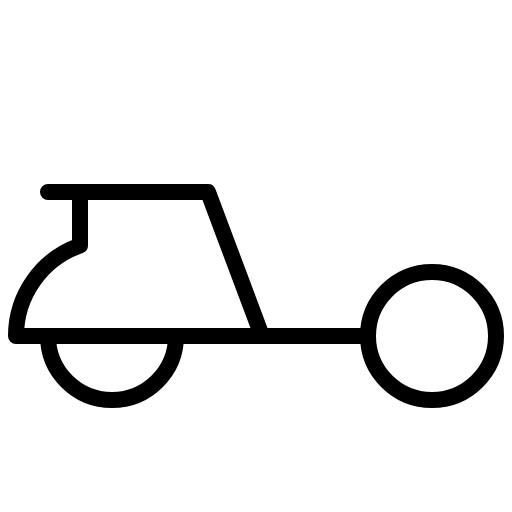
t = 0.00 s
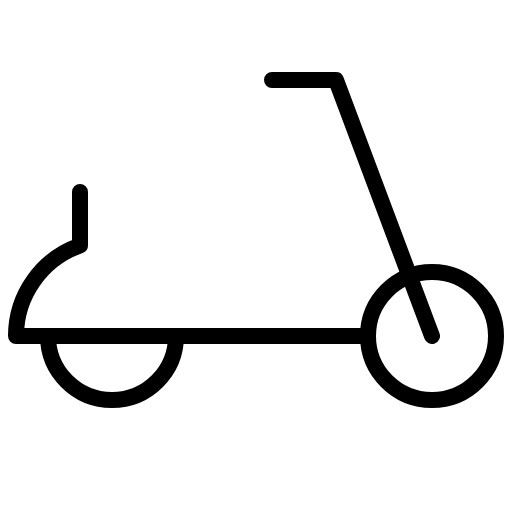
t = 1.20 s
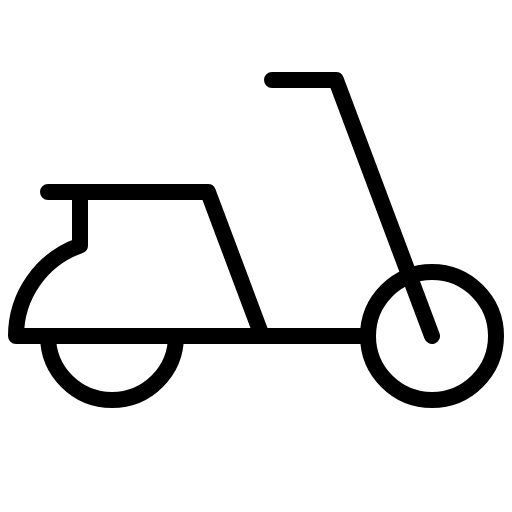
t = 1.58 s
t = 1.95 s: frame unchanged from t = 1.58 s, image omitted
t = 2.33 s: frame unchanged from t = 1.58 s, image omitted

The animated SVG that drew these frames (rendered in a browser with its animation timeline set to each time). Animation: 1 CSS @keyframes rule; one cycle of 2.70 s, repeats indefinitely.

<svg xmlns="http://www.w3.org/2000/svg" viewBox="0 0 256 256">
  <style>
    .draw-line {
      stroke-dasharray: 2000;
      stroke-dashoffset: 0;
    }
    svg:hover .draw-line {
      animation: phosphor-draw-in 1.5s ease-in-out infinite alternate;
    }
    @keyframes phosphor-draw-in {
      0%   { stroke-dashoffset: 2000; }
      100% { stroke-dashoffset: 0; }
    }
  </style><rect width="256" height="256" fill="none"/><polyline points="136 40 168 40 216 168" fill="none" stroke="currentColor" stroke-linecap="round" stroke-linejoin="round" stroke-width="8" class="draw-line" pathLength="1" style="animation-delay: 0s"/><circle cx="216" cy="168" r="32" fill="none" stroke="currentColor" stroke-linecap="round" stroke-linejoin="round" stroke-width="8" class="draw-line" pathLength="1" style="animation-delay: 0.3s"/><path d="M88,168a32,32,0,0,1-64,0" fill="none" stroke="currentColor" stroke-linecap="round" stroke-linejoin="round" stroke-width="8" class="draw-line" pathLength="1" style="animation-delay: 0.6s"/><path d="M40,96v26.73A48,48,0,0,0,8,168H184" fill="none" stroke="currentColor" stroke-linecap="round" stroke-linejoin="round" stroke-width="8" class="draw-line" pathLength="1" style="animation-delay: 0.9s"/><polyline points="24 96 104 96 131 168" fill="none" stroke="currentColor" stroke-linecap="round" stroke-linejoin="round" stroke-width="8" class="draw-line" pathLength="1" style="animation-delay: 1.2s"/></svg>
